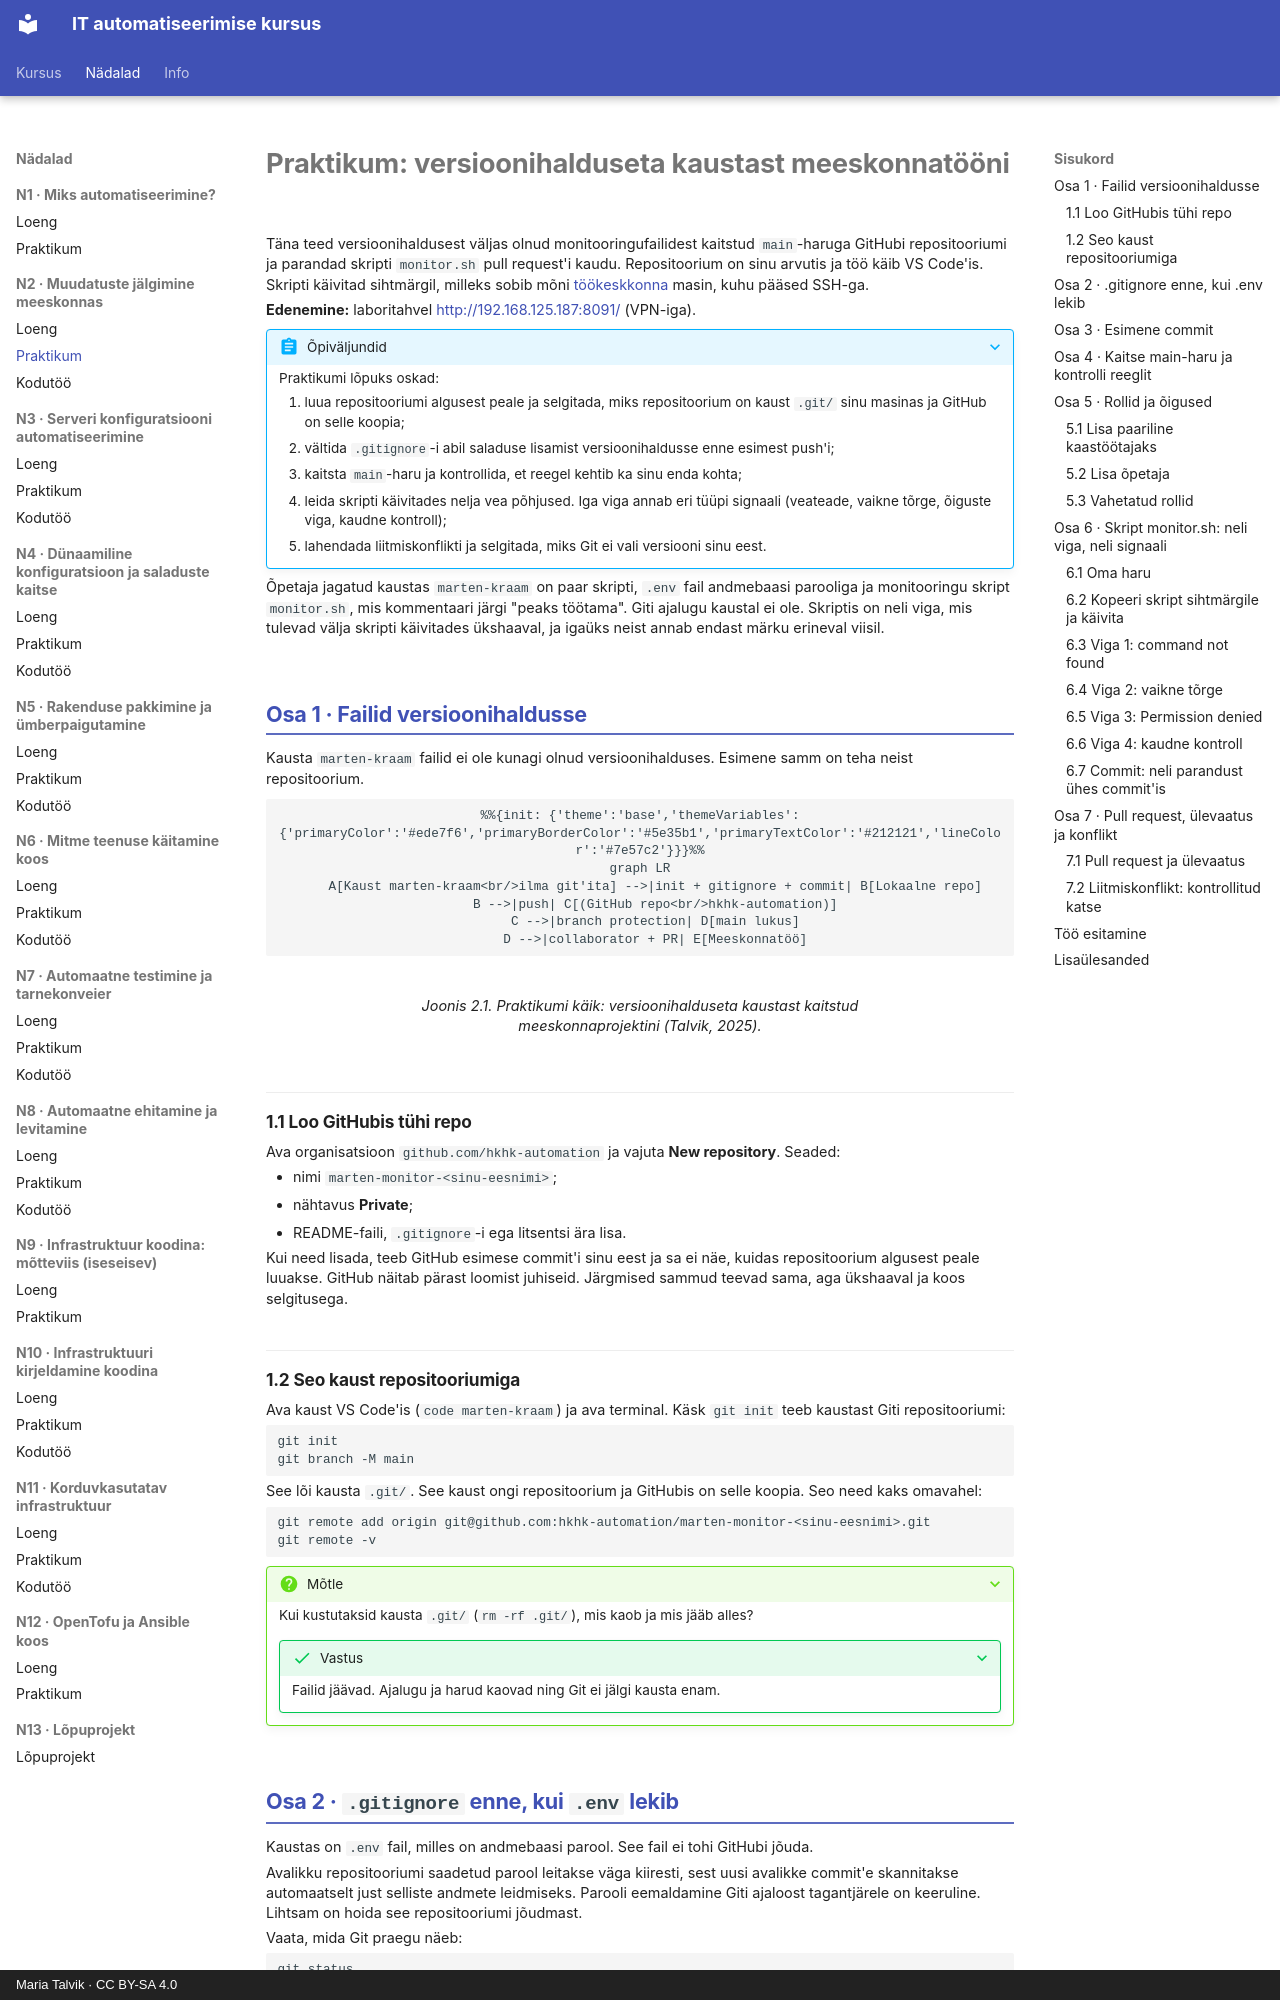

repository: hkhk-automation/devops · page: week02/lab/index.html · generator: mkdocs · copyright: Maria Talvik · CC BY-SA 4.0

---
tags:
  - Git
  - Versioonihaldus
  - Meeskonnatöö
  - GitHub
  - Praktikum
---

# Praktikum: versioonihalduseta kaustast meeskonnatööni

Täna teed versioonihaldusest väljas olnud monitooringufailidest kaitstud `main`-haruga GitHubi repositooriumi ja parandad skripti `monitor.sh` pull request'i kaudu. Repositoorium on sinu arvutis ja töö käib VS Code'is. Skripti käivitad sihtmärgil, milleks sobib mõni [töökeskkonna](../kodulabor.md) masin, kuhu pääsed SSH-ga.

**Edenemine:** laboritahvel <http://192.168.125.187:8091/> (VPN-iga).

??? abstract "Õpiväljundid"
    Praktikumi lõpuks oskad:

    1. luua repositooriumi algusest peale ja selgitada, miks repositoorium on kaust `.git/` sinu masinas ja GitHub on selle koopia;
    2. vältida `.gitignore`-i abil saladuse lisamist versioonihaldusse enne esimest push'i;
    3. kaitsta `main`-haru ja kontrollida, et reegel kehtib ka sinu enda kohta;
    4. leida skripti käivitades nelja vea põhjused. Iga viga annab eri tüüpi signaali (veateade, vaikne tõrge, õiguste viga, kaudne kontroll);
    5. lahendada liitmiskonflikti ja selgitada, miks Git ei vali versiooni sinu eest.

Õpetaja jagatud kaustas `marten-kraam` on paar skripti, `.env` fail andmebaasi parooliga ja monitooringu skript `monitor.sh`, mis kommentaari järgi "peaks töötama". Giti ajalugu kaustal ei ole. Skriptis on neli viga, mis tulevad välja skripti käivitades ükshaaval, ja igaüks neist annab endast märku erineval viisil.

## Osa 1 · Failid versioonihaldusse

Kausta `marten-kraam` failid ei ole kunagi olnud versioonihalduses. Esimene samm on teha neist repositoorium.

<figure markdown="span">
```mermaid
%%{init: {'theme':'base','themeVariables':{'primaryColor':'#ede7f6','primaryBorderColor':'#5e35b1','primaryTextColor':'#212121','lineColor':'#7e57c2'}}}%%
graph LR
    A[Kaust marten-kraam<br/>ilma git'ita] -->|init + gitignore + commit| B[Lokaalne repo]
    B -->|push| C[(GitHub repo<br/>hkhk-automation)]
    C -->|branch protection| D[main lukus]
    D -->|collaborator + PR| E[Meeskonnatöö]
```
  <figcaption>Joonis 2.1. Praktikumi käik: versioonihalduseta kaustast kaitstud meeskonnaprojektini (Talvik, 2025).</figcaption>
</figure>

### 1.1 Loo GitHubis tühi repo

Ava organisatsioon `github.com/hkhk-automation` ja vajuta **New repository**. Seaded:

- nimi `marten-monitor-<sinu-eesnimi>`;
- nähtavus **Private**;
- README-faili, `.gitignore`-i ega litsentsi ära lisa.

Kui need lisada, teeb GitHub esimese commit'i sinu eest ja sa ei näe, kuidas repositoorium algusest peale luuakse. GitHub näitab pärast loomist juhiseid. Järgmised sammud teevad sama, aga ükshaaval ja koos selgitusega.

### 1.2 Seo kaust repositooriumiga

Ava kaust VS Code'is (`code marten-kraam`) ja ava terminal. Käsk `git init` teeb kaustast Giti repositooriumi:

```bash
git init
git branch -M main
```

See lõi kausta `.git/`. See kaust ongi repositoorium ja GitHubis on selle koopia. Seo need kaks omavahel:

```bash
git remote add origin git@github.com:hkhk-automation/marten-monitor-<sinu-eesnimi>.git
git remote -v
```

??? question "Mõtle"
    Kui kustutaksid kausta `.git/` (`rm -rf .git/`), mis kaob ja mis jääb alles?

    ??? success "Vastus"
        Failid jäävad. Ajalugu ja harud kaovad ning Git ei jälgi kausta enam.
